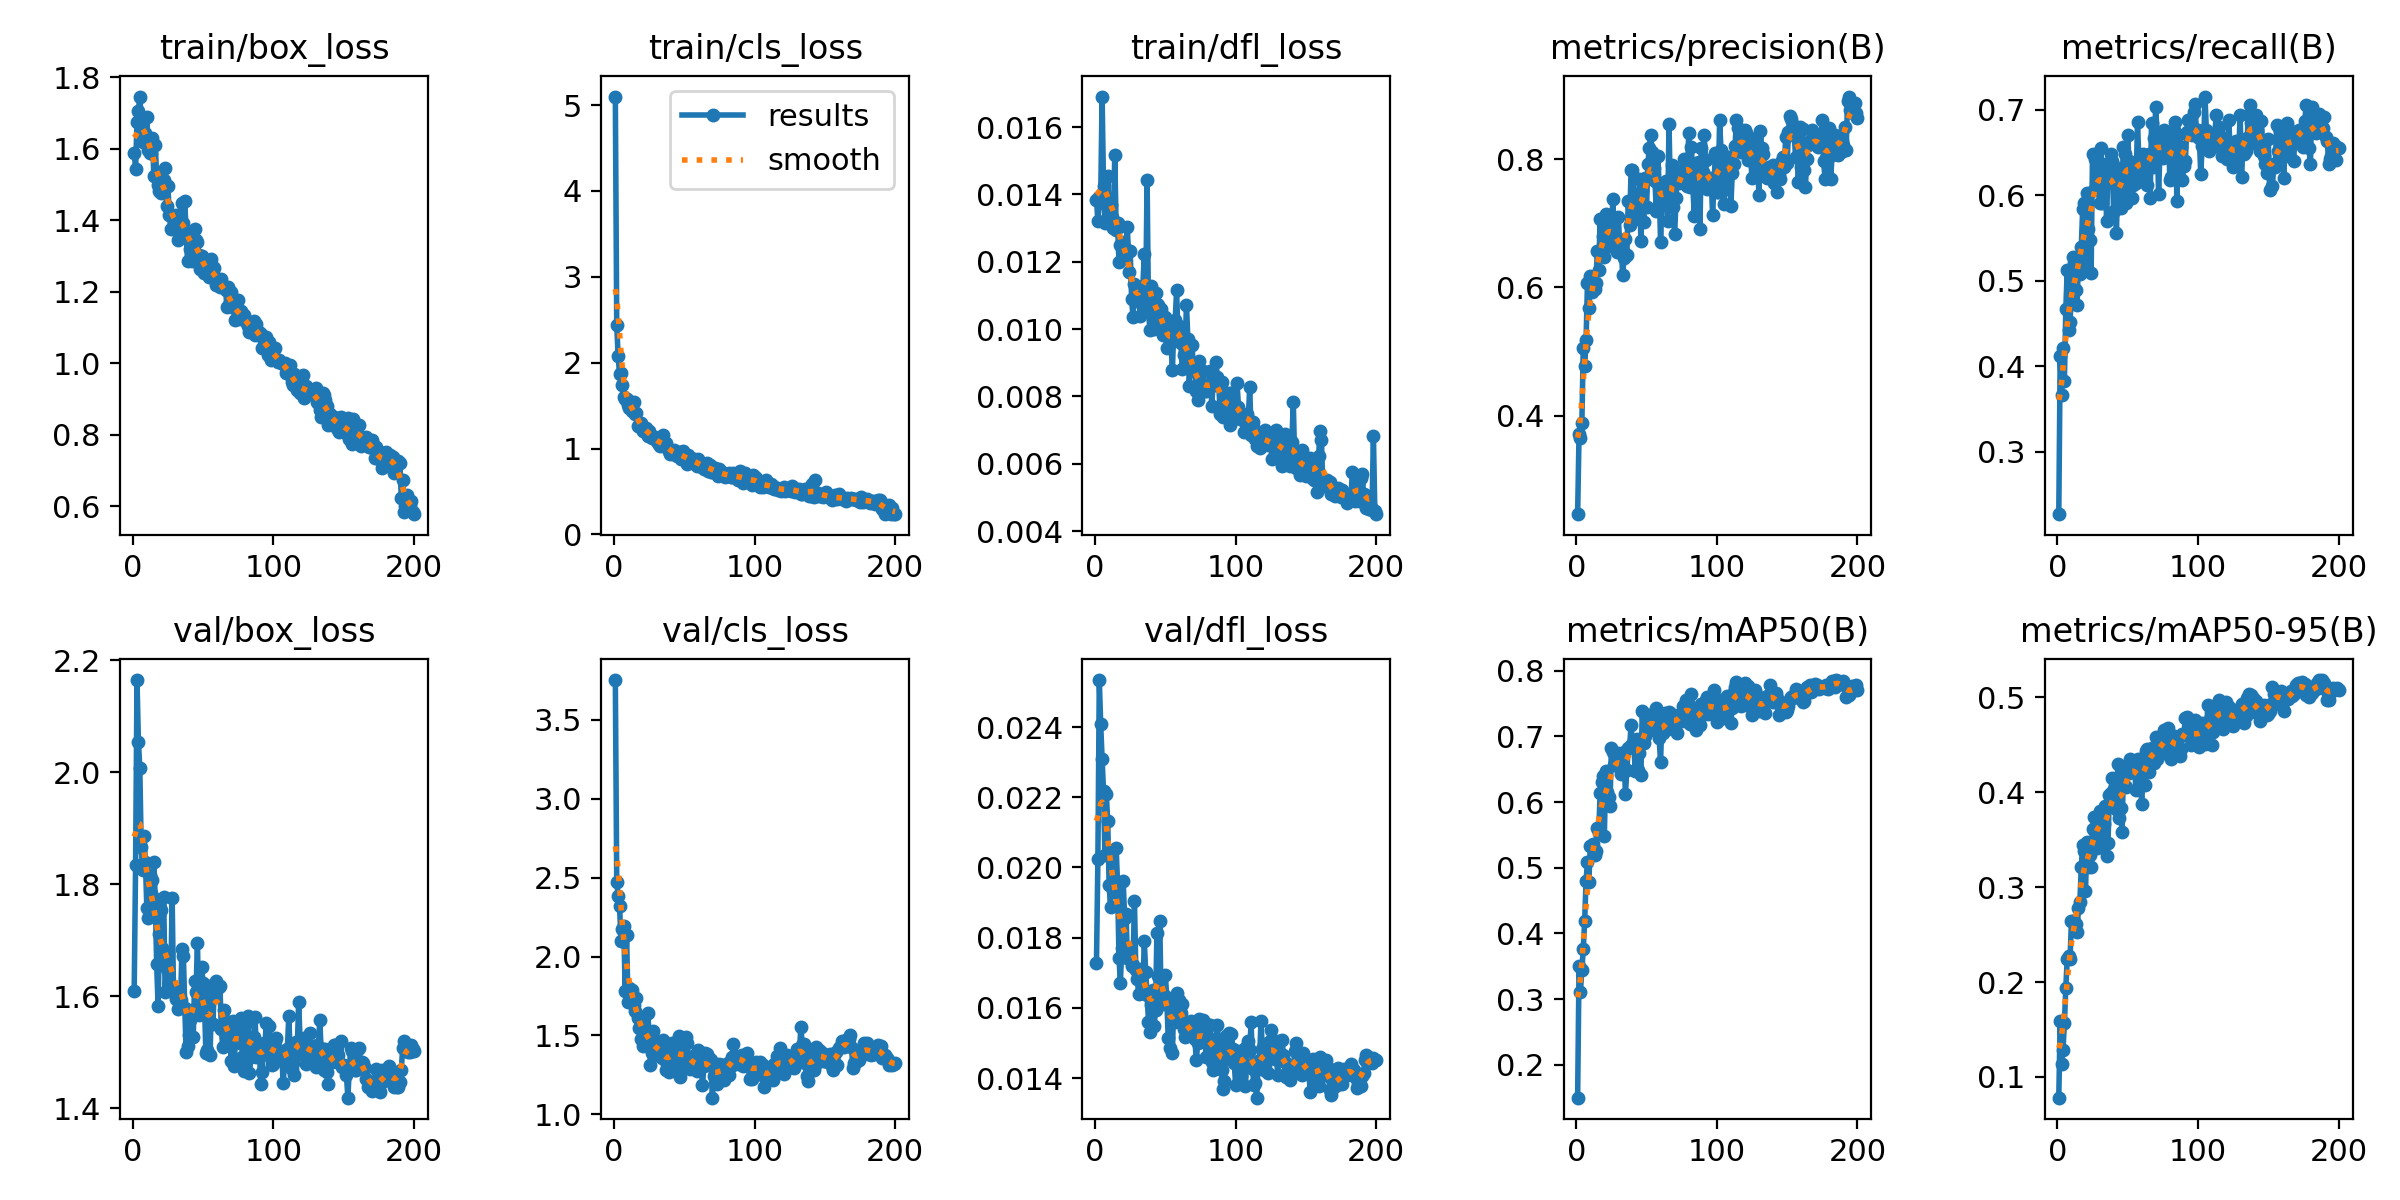

The file beside this chart, header and first rows:
epoch, time, train/box_loss, train/cls_loss, train/dfl_loss, metrics/precision(B), metrics/recall(B), metrics/mAP50(B), metrics/mAP50-95(B), val/box_loss, val/cls_loss, val/dfl_loss, lr/pg0, lr/pg1, lr/pg2
1, 6.286, 1.589, 5.099, 0.01385, 0.2466, 0.2272, 0.1502, 0.07818, 1.61, 3.752, 0.01729, 0.00058, 0.00058, 0.00058
2, 12.94, 1.544, 2.436, 0.01321, 0.3713, 0.4121, 0.3503, 0.1594, 1.835, 2.472, 0.02024, 0.001174, 0.001174, 0.001174
3, 18.75, 1.677, 2.072, 0.01393, 0.3646, 0.3667, 0.3114, 0.1137, 2.165, 2.384, 0.02534, 0.001762, 0.001762, 0.001762
4, 24.37, 1.707, 1.872, 0.0139, 0.3885, 0.4212, 0.3451, 0.1288, 2.055, 2.322, 0.02408, 0.00197, 0.00197, 0.00197
5, 30.11, 1.746, 1.885, 0.01691, 0.5049, 0.3831, 0.376, 0.1564, 2.008, 2.097, 0.02309, 0.00196, 0.00196, 0.00196
6, 35.81, 1.687, 1.735, 0.01426, 0.4772, 0.4667, 0.4191, 0.1942, 1.866, 2.174, 0.02218, 0.00195, 0.00195, 0.00195
7, 41.53, 1.62, 1.601, 0.01316, 0.5173, 0.5121, 0.4806, 0.2242, 1.826, 2.195, 0.02036, 0.001941, 0.001941, 0.001941
8, 47.43, 1.642, 1.572, 0.01369, 0.6072, 0.4424, 0.5092, 0.2272, 1.887, 1.779, 0.02208, 0.001931, 0.001931, 0.001931
9, 53.27, 1.644, 1.577, 0.01456, 0.5684, 0.4515, 0.4777, 0.2239, 1.84, 2.137, 0.02131, 0.001921, 0.001921, 0.001921
10, 59.06, 1.688, 1.51, 0.01357, 0.6173, 0.4849, 0.5339, 0.2639, 1.757, 1.713, 0.0195, 0.001911, 0.001911, 0.001911
11, 64.85, 1.597, 1.473, 0.01368, 0.5925, 0.5273, 0.5338, 0.2647, 1.739, 1.803, 0.01886, 0.001901, 0.001901, 0.001901
12, 70.64, 1.588, 1.534, 0.01334, 0.6005, 0.5212, 0.5366, 0.2629, 1.817, 1.758, 0.02043, 0.001891, 0.001891, 0.001891
13, 76.49, 1.588, 1.435, 0.01299, 0.5969, 0.4891, 0.5202, 0.2607, 1.785, 1.79, 0.01936, 0.001881, 0.001881, 0.001881
14, 82.26, 1.629, 1.539, 0.01518, 0.6062, 0.4711, 0.5248, 0.2526, 1.807, 1.69, 0.01931, 0.001871, 0.001871, 0.001871
15, 87.88, 1.524, 1.4, 0.01294, 0.657, 0.5242, 0.5612, 0.2781, 1.839, 1.658, 0.02056, 0.001861, 0.001861, 0.001861
16, 93.73, 1.61, 1.413, 0.01314, 0.6264, 0.508, 0.5523, 0.2845, 1.773, 1.739, 0.01952, 0.001852, 0.001852, 0.001852
17, 99.65, 1.524, 1.257, 0.01198, 0.7063, 0.5393, 0.6142, 0.3206, 1.657, 1.612, 0.01743, 0.001842, 0.001842, 0.001842
18, 105.6, 1.498, 1.26, 0.01251, 0.656, 0.5835, 0.6309, 0.3443, 1.582, 1.55, 0.01672, 0.001832, 0.001832, 0.001832
19, 111.4, 1.482, 1.301, 0.01243, 0.68, 0.5909, 0.6398, 0.3377, 1.712, 1.476, 0.01771, 0.001822, 0.001822, 0.001822
20, 117.2, 1.478, 1.231, 0.01259, 0.648, 0.5188, 0.5481, 0.296, 1.754, 1.606, 0.01962, 0.001812, 0.001812, 0.001812
21, 123.1, 1.516, 1.207, 0.01223, 0.7149, 0.603, 0.6479, 0.3475, 1.685, 1.431, 0.01857, 0.001802, 0.001802, 0.001802
22, 128.9, 1.513, 1.237, 0.01238, 0.6852, 0.5606, 0.6158, 0.3206, 1.777, 1.518, 0.01867, 0.001792, 0.001792, 0.001792
23, 134.6, 1.546, 1.244, 0.01303, 0.712, 0.547, 0.6078, 0.334, 1.608, 1.491, 0.01743, 0.001782, 0.001782, 0.001782
24, 140.3, 1.44, 1.148, 0.01171, 0.6757, 0.5091, 0.5938, 0.3214, 1.648, 1.64, 0.0177, 0.001772, 0.001772, 0.001772
25, 146.2, 1.496, 1.206, 0.01231, 0.6644, 0.6485, 0.6822, 0.3617, 1.677, 1.524, 0.01765, 0.001762, 0.001762, 0.001762
26, 152.2, 1.414, 1.16, 0.01088, 0.7379, 0.6061, 0.676, 0.3742, 1.628, 1.311, 0.01719, 0.001752, 0.001752, 0.001752
27, 158.1, 1.376, 1.128, 0.01036, 0.6741, 0.6424, 0.6561, 0.351, 1.619, 1.39, 0.01723, 0.001743, 0.001743, 0.001743
28, 163.9, 1.415, 1.135, 0.01135, 0.6686, 0.6212, 0.6566, 0.3413, 1.775, 1.526, 0.01904, 0.001733, 0.001733, 0.001733
29, 169.7, 1.41, 1.131, 0.01082, 0.6556, 0.6346, 0.663, 0.3731, 1.606, 1.404, 0.01708, 0.001723, 0.001723, 0.001723
30, 175.4, 1.398, 1.104, 0.01096, 0.7101, 0.5909, 0.6749, 0.3799, 1.609, 1.387, 0.01682, 0.001713, 0.001713, 0.001713
31, 181.1, 1.415, 1.067, 0.01122, 0.6606, 0.6548, 0.6695, 0.3787, 1.596, 1.46, 0.01638, 0.001703, 0.001703, 0.001703
32, 186.9, 1.345, 1.048, 0.01039, 0.6676, 0.5903, 0.6433, 0.3533, 1.578, 1.449, 0.01686, 0.001693, 0.001693, 0.001693
33, 192.7, 1.392, 1.03, 0.01083, 0.619, 0.6151, 0.6521, 0.3666, 1.601, 1.367, 0.01711, 0.001683, 0.001683, 0.001683
34, 198.5, 1.37, 1.045, 0.01128, 0.645, 0.6364, 0.6759, 0.3853, 1.594, 1.355, 0.01643, 0.001673, 0.001673, 0.001673
35, 204.3, 1.449, 1.155, 0.01224, 0.6754, 0.5697, 0.6116, 0.3328, 1.685, 1.471, 0.01791, 0.001663, 0.001663, 0.001663
36, 210.3, 1.392, 1.044, 0.01087, 0.6511, 0.6334, 0.649, 0.3466, 1.672, 1.387, 0.01703, 0.001654, 0.001654, 0.001654
37, 215.9, 1.454, 1.065, 0.01443, 0.7346, 0.6291, 0.682, 0.3966, 1.579, 1.283, 0.01637, 0.001644, 0.001644, 0.001644
38, 221.7, 1.359, 1.008, 0.01055, 0.6968, 0.6475, 0.6832, 0.3994, 1.5, 1.317, 0.01561, 0.001634, 0.001634, 0.001634
39, 227.5, 1.286, 0.9725, 0.00998, 0.7823, 0.6394, 0.7172, 0.4146, 1.51, 1.27, 0.0153, 0.001624, 0.001624, 0.001624
40, 233.5, 1.363, 0.9386, 0.01127, 0.7835, 0.5813, 0.6876, 0.4031, 1.531, 1.355, 0.01607, 0.001614, 0.001614, 0.001614
41, 239.2, 1.32, 0.9683, 0.0107, 0.737, 0.6333, 0.6844, 0.3957, 1.558, 1.45, 0.0165, 0.001604, 0.001604, 0.001604
42, 245, 1.286, 0.9397, 0.01001, 0.7072, 0.5563, 0.6476, 0.3828, 1.576, 1.445, 0.01547, 0.001594, 0.001594, 0.001594
43, 250.7, 1.344, 0.9858, 0.01107, 0.7264, 0.6212, 0.6957, 0.4299, 1.526, 1.311, 0.01594, 0.001584, 0.001584, 0.001584
44, 256.6, 1.375, 0.9619, 0.01075, 0.7181, 0.5867, 0.6495, 0.373, 1.627, 1.458, 0.01814, 0.001574, 0.001574, 0.001574
45, 262.4, 1.345, 0.9179, 0.01072, 0.7683, 0.5848, 0.6753, 0.3829, 1.608, 1.385, 0.0169, 0.001564, 0.001564, 0.001564
46, 268, 1.341, 0.9557, 0.01034, 0.6726, 0.6151, 0.6418, 0.3579, 1.696, 1.493, 0.01847, 0.001554, 0.001554, 0.001554
47, 273.7, 1.303, 0.9249, 0.01061, 0.7506, 0.6567, 0.7392, 0.4255, 1.567, 1.235, 0.01618, 0.001545, 0.001545, 0.001545
48, 279.4, 1.263, 0.8753, 0.00981, 0.7016, 0.6482, 0.6894, 0.4065, 1.605, 1.283, 0.0161, 0.001535, 0.001535, 0.001535
49, 285.2, 1.299, 0.9753, 0.0101, 0.7701, 0.5909, 0.7011, 0.4054, 1.652, 1.481, 0.01636, 0.001525, 0.001525, 0.001525
50, 290.8, 1.293, 0.9287, 0.01035, 0.725, 0.6697, 0.7328, 0.4224, 1.624, 1.321, 0.01694, 0.001515, 0.001515, 0.001515
51, 296.6, 1.254, 0.887, 0.00943, 0.7924, 0.6394, 0.714, 0.4203, 1.587, 1.491, 0.01629, 0.001505, 0.001505, 0.001505
52, 302.4, 1.266, 0.8189, 0.00977, 0.8175, 0.638, 0.7322, 0.4346, 1.499, 1.449, 0.01515, 0.001495, 0.001495, 0.001495
53, 308.1, 1.262, 0.922, 0.0097, 0.8381, 0.5961, 0.7217, 0.4319, 1.504, 1.309, 0.01485, 0.001485, 0.001485, 0.001485
54, 313.8, 1.242, 0.8643, 0.00963, 0.8111, 0.6121, 0.7251, 0.428, 1.619, 1.286, 0.01611, 0.001475, 0.001475, 0.001475
55, 319.3, 1.248, 0.8864, 0.00879, 0.7862, 0.6303, 0.7091, 0.4218, 1.496, 1.355, 0.01472, 0.001465, 0.001465, 0.001465
56, 325.2, 1.292, 0.8362, 0.01002, 0.7656, 0.6137, 0.711, 0.402, 1.597, 1.367, 0.0162, 0.001455, 0.001455, 0.001455
57, 330.8, 1.27, 0.8778, 0.01028, 0.7191, 0.6848, 0.7433, 0.4349, 1.55, 1.285, 0.01559, 0.001446, 0.001446, 0.001446
58, 336.7, 1.268, 0.8409, 0.01115, 0.8053, 0.6391, 0.7296, 0.4212, 1.616, 1.301, 0.01643, 0.001436, 0.001436, 0.001436
59, 342.3, 1.219, 0.8018, 0.00974, 0.759, 0.6242, 0.6968, 0.4132, 1.628, 1.274, 0.01619, 0.001426, 0.001426, 0.001426
60, 348.2, 1.231, 0.8739, 0.01009, 0.6699, 0.6182, 0.6614, 0.3876, 1.613, 1.409, 0.01622, 0.001416, 0.001416, 0.001416
... 140 more rows
